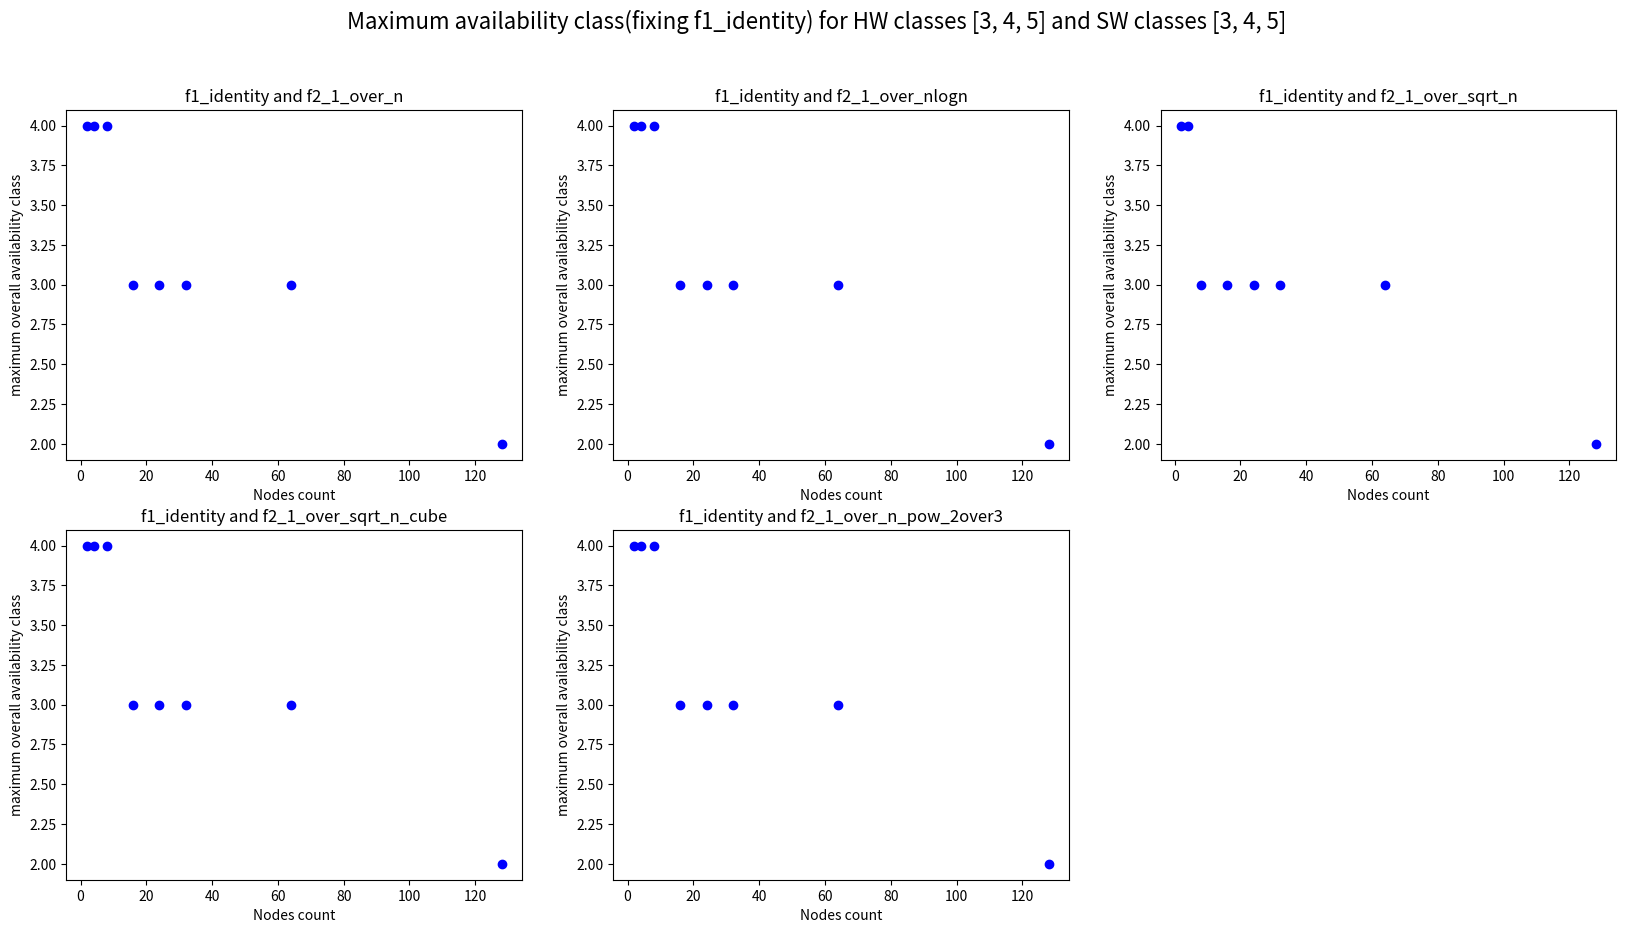

The script that saved this image: (Note: this script raises an exception after producing the figure.)
import math
import pandas as pd
import itertools
import matplotlib.pyplot as plt

def mttf_sw(a_sw, mttr_sw):
    return (a_sw * mttr_sw / (1 - a_sw))


def availabilityClass(availability):
    return (math.floor(-math.log10(1 - availability)))


def availability(availabilityClass):
    return (1 - (pow(10, -availabilityClass)))


# functions for mean time to failure

def f1_n(x):
    return (x)


def f1_nlogn(x):
    return (x * math.log10(x))


def f1_sqrt_n(x):
    return (math.sqrt(x))


def f1_sqrt_n_cube(x):
    return (pow(x, 1.5))


def f1_n_pow_2over3(x):
    return (pow(x, 2 / 3))


def f1_identity(x):
    return(1)

# functions to mean time to recover

def f2_1_over_n(x):
    return (1 / x)


def f2_1_over_nlogn(x):
    return (1 / (x * math.log10(x)))


def f2_1_over_sqrt_n(x):
    return (1 / math.sqrt(x))


def f2_1_over_sqrt_n_cube(x):
    return (pow(x, -1.5))


def f2_1_over_n_pow_2over3(x):
    return (pow(x, -2 / 3))


# lists of column tags and their content
nodes_count = [2, 4, 8, 16, 24, 32, 64, 128]
availabilityClassHW = [3, 4, 5]
availabilityClassSW = [3, 4, 5]
mttrSW = [3600, 1800, 300, 60, 30]
function1 = [f1_identity, f1_n, f1_nlogn, f1_sqrt_n, f1_sqrt_n_cube, f1_n_pow_2over3]
function2 = [f2_1_over_n, f2_1_over_nlogn, f2_1_over_sqrt_n, f2_1_over_sqrt_n_cube, f2_1_over_n_pow_2over3]

data = []

for i in itertools.product(nodes_count, availabilityClassHW, availabilityClassSW, mttrSW, function1, function2):
    '''
    nodes_count = temp[0]
    avialability_hw = temp[1]
    avialability_sw = temp[2]
    mttr_sw = temp[3]
    f1 = temp[4]
    f2 = temp[5]
    availability
    '''

    scenario = list(i)
    # getting the availability of the hardware for the availability class for hardware
    availability_hw = availability(scenario[1])
    # getting the availability of the software for the availability class for software
    availability_sw = availability(scenario[2])
    # calculate the availability of the regarding scenario
    overallAvailability = pow((availability_hw * mttf_sw(availability_sw, scenario[3]) * scenario[4](scenario[0]) /
                               (mttf_sw(availability_sw, scenario[3]) * scenario[4](scenario[0]) + scenario[3] *
                                scenario[5](scenario[0]))), scenario[0])
    overallAvailabilityClass = availabilityClass(overallAvailability)
    scenario.append(overallAvailabilityClass)
    data.append([scenario[0], scenario[1], scenario[2], scenario[3], scenario[4].__name__,
                 scenario[5].__name__, overallAvailabilityClass])

# data here should be the list containing all the data

df = pd.DataFrame(data, columns=['nodes count', 'HW Availability', 'SW Availability', 'MTTR SW', 'function 1',
                                 'function 2', 'Overall availability'])

df.to_csv('AvailabilityS.csv')


for i in function1:
    # filtering the data by a selected function1
    isfunction1_identity = df['function 1'] == i.__name__
    filtered_data = df[isfunction1_identity]
    # filtered_data.to_csv('csv/'+i.__name__+'_availability.csv')
    plt.figure(figsize=(20, 10))
    plt.suptitle('Maximum availability class(fixing {}) for HW classes {} and SW classes {}'.format(i.__name__, availabilityClassHW, availabilityClassSW), fontsize=16)
    subplot_iteration = 0
    for j in function2:
        subplot_iteration += 1
        # filtering the data by a selected function2
        isfunction2_j = filtered_data['function 2'] == j.__name__
        function2_filtered = filtered_data[isfunction2_j]
        plt.subplot(2, 3, subplot_iteration)
        plt.title(i.__name__ + ' and ' + j.__name__)
        plt.xlabel('Nodes count')
        plt.ylabel('maximum overall availability class')
        for k in nodes_count:
            # filtering the data by specific number of nodes count
            isNodes_count = function2_filtered['nodes count'] == k
            nodes_count_filtered = function2_filtered[isNodes_count]
            # finding the maximum overall availability class from the filtered data.
            # filtered by specific f1,f2, and node_count
            maxAvailabilityClass = nodes_count_filtered['Overall availability'].max()
            print(k, maxAvailabilityClass)
            plt.plot(k, maxAvailabilityClass, 'bo')
    plt.savefig('maxPlots/'+i.__name__)
# plt.tight_layout()
plt.show()